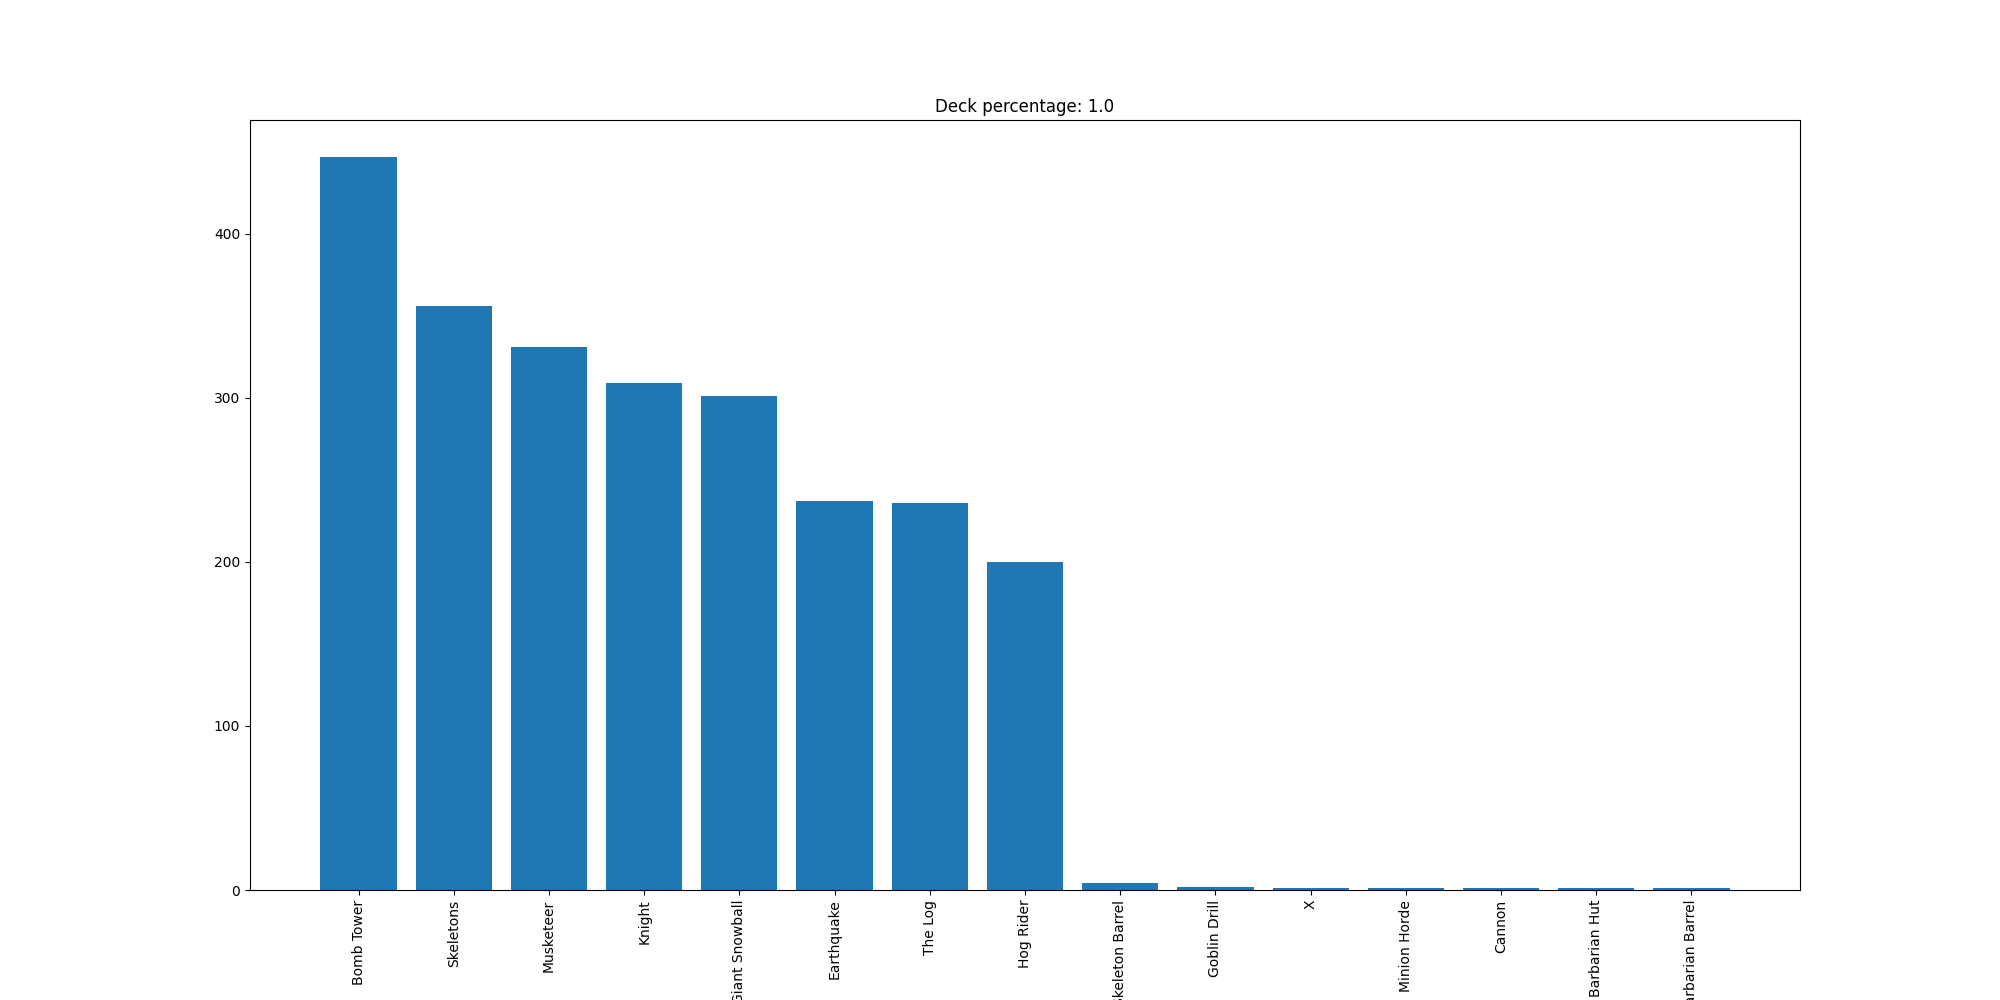

The table this chart was drawn from, first rows:
Bomb Tower, 447
Skeletons, 356
Musketeer, 331
Knight, 309
Giant Snowball, 301
Earthquake, 237
The Log, 236
Hog Rider, 200
Skeleton Barrel, 4
Goblin Drill, 2
X, 1
Minion Horde, 1
Cannon, 1
Barbarian Hut, 1
Barbarian Barrel, 1
